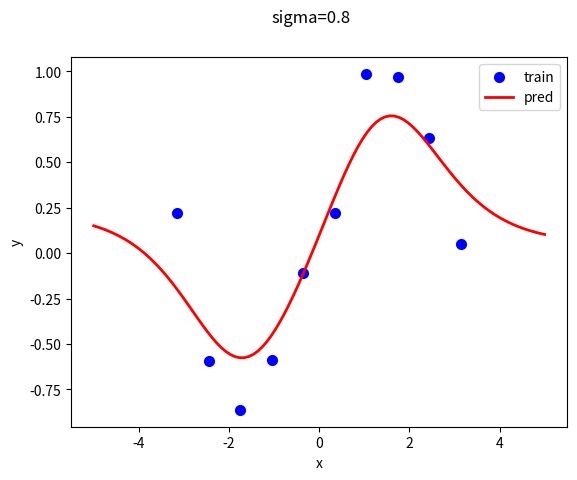

Generate this figure with matplotlib:
import numpy as np
import matplotlib.pyplot as plt

class NW():
    def __init__(self, sigma):
        self.sigma = sigma
    def fit(self, x, y, test_x):
        delta = test_x[:, None] - x[None, :]  #新規データ - 元データ
        Dist = np.square(delta)
        kernel = np.exp((-0.5 / (self.sigma ** 2)) * Dist) #ガウシアンカーネル
        k_denominator = np.sum(kernel, axis=1)
        r = kernel / k_denominator[:, None]
        pred_y = r @ y
        return pred_y

if __name__ == '__main__':
    np.random.seed(0)
    train_x = np.linspace(-np.pi, np.pi, 10)
    train_y = np.sin(train_x) + np.random.randn(*train_x.shape) / 8
    test_x = np.linspace(-5, 5, 100) #新規のデータ
    nw = NW(σ:=0.8)
    pred_y = nw.fit(train_x, train_y, test_x)
    fig = plt.figure()
    plt.scatter(train_x, train_y, c='b', lw=2, label="train")
    plt.plot(test_x, pred_y, c='r', lw=2, label="pred")
    fig.suptitle(f"sigma={σ}")
    plt.legend()
    plt.xlabel('x')
    plt.ylabel('y')
    plt.show()